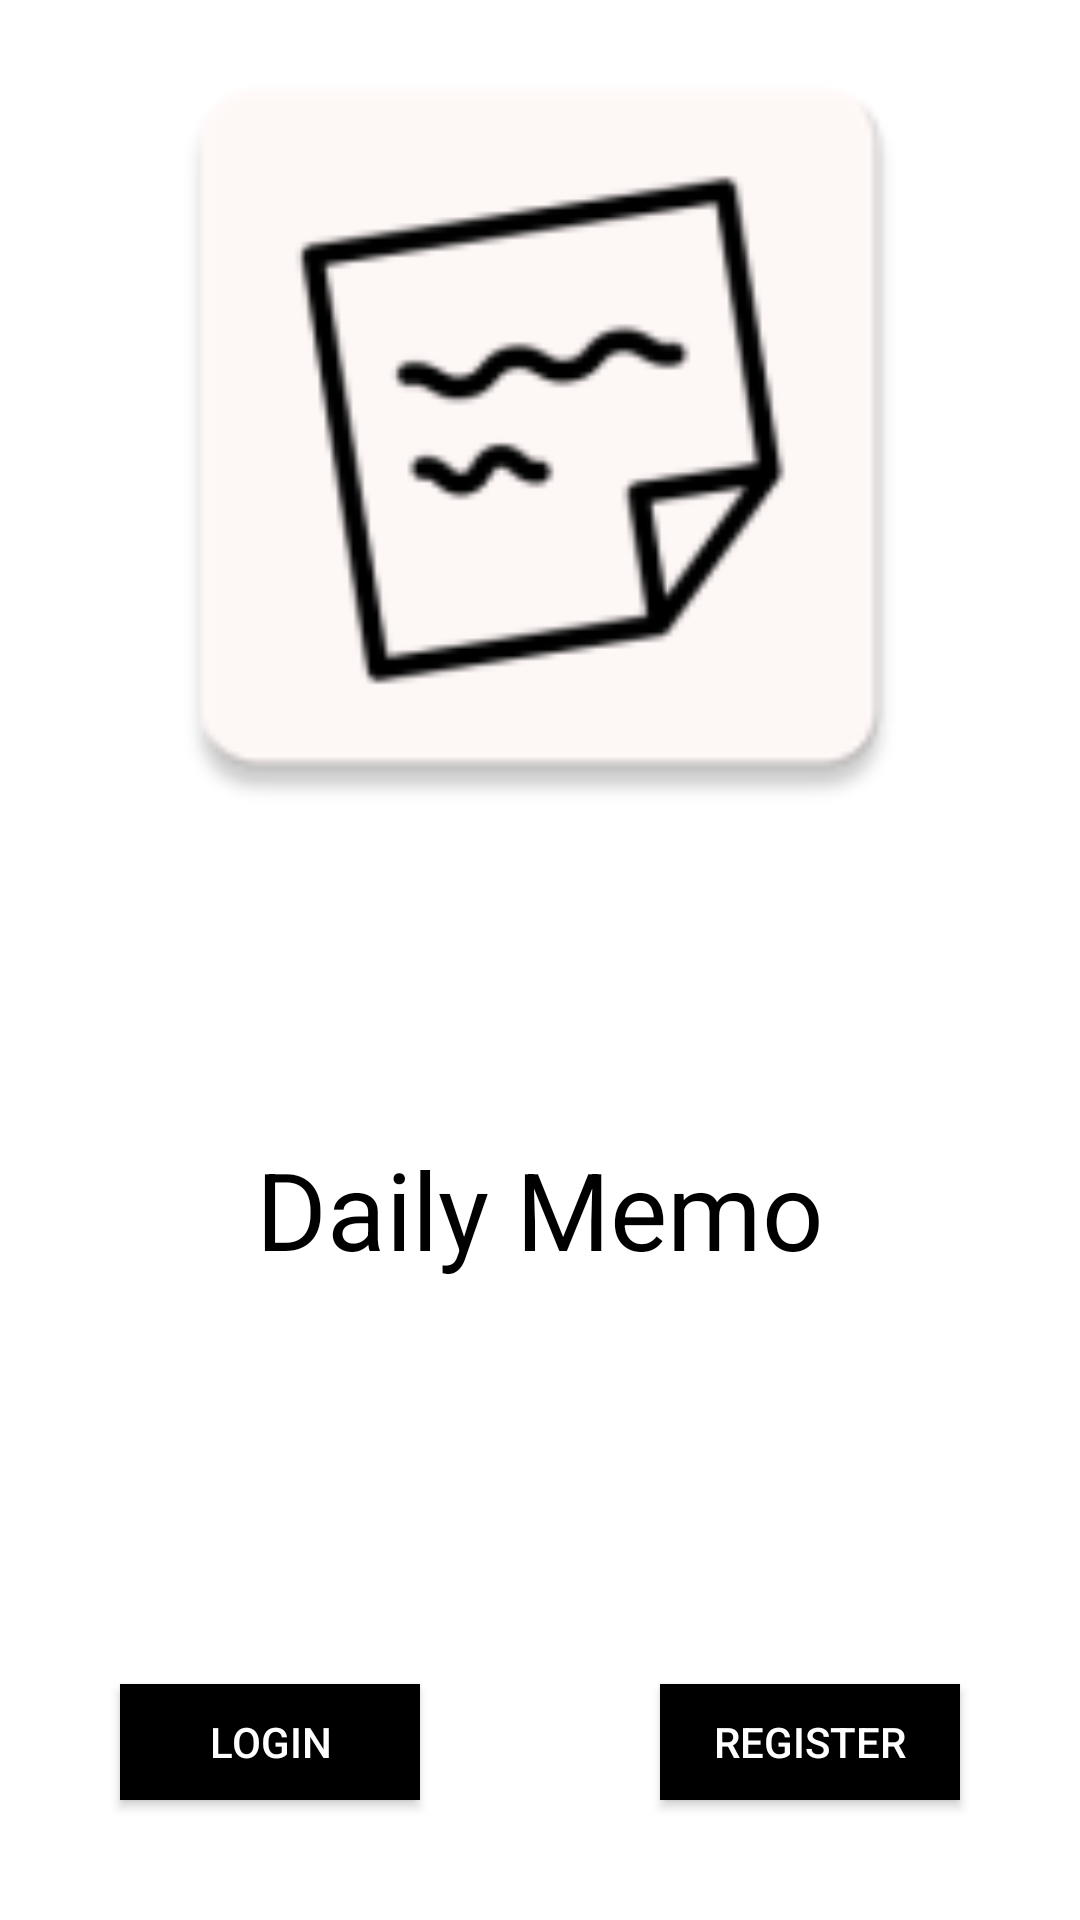

Here is an Android app screen rendered from its layout file. Give the layout XML and the strings, colors and styles it references.
<!-- AndroidManifest.xml: application theme Theme.Daily_memo -->
<!-- res/layout/activity_main.xml -->
<?xml version="1.0" encoding="utf-8"?>
<androidx.constraintlayout.widget.ConstraintLayout xmlns:android="http://schemas.android.com/apk/res/android"
    xmlns:app="http://schemas.android.com/apk/res-auto"
    xmlns:tools="http://schemas.android.com/tools"
    android:layout_width="match_parent"
    android:layout_height="match_parent"
    tools:context=".MainActivity">

    <LinearLayout
        android:layout_width="match_parent"
        android:layout_height="match_parent"
        android:orientation="vertical"
        tools:layout_editor_absoluteX="259dp"
        tools:layout_editor_absoluteY="354dp">

        <ImageView
            android:id="@+id/logo"
            android:layout_width="match_parent"
            android:layout_height="wrap_content"
            android:layout_weight="4"
            app:srcCompat="@mipmap/ic_launcher" />

        <TextView
            android:id="@+id/textView2"
            android:layout_width="match_parent"
            android:layout_height="0dp"
            android:layout_weight="4"
            android:gravity="center"
            android:text="Daily Memo"
            android:textColor="#000000"
            android:textSize="36sp" />

        <LinearLayout
            android:layout_width="match_parent"
            android:layout_height="0dp"
            android:layout_weight="2"
            android:gravity="center">

            <Button
                android:id="@+id/toLogin"
                android:layout_width="0dp"
                android:layout_height="wrap_content"
                android:layout_margin="40dp"
                android:layout_weight="1"
                android:background="#000000"
                android:text="Login"
                android:textColor="#FFFFFF" />

            <Button
                android:id="@+id/toRegister"
                android:layout_width="0dp"
                android:layout_height="wrap_content"
                android:layout_margin="40dp"
                android:layout_weight="1"
                android:background="#000000"
                android:text="REGISTER"
                android:textColor="#FFFFFF" />
        </LinearLayout>

    </LinearLayout>
</androidx.constraintlayout.widget.ConstraintLayout>
<!-- resources referenced by this layout -->
<resources>
  <!-- mipmap ic_launcher: png bitmap (mipmap-hdpi, 2744 bytes) -->
  <style name="Theme.Daily_memo" parent="Theme.MaterialComponents.DayNight.DarkActionBar">
          
          <item name="colorPrimary">@color/purple_500</item>
          <item name="colorPrimaryVariant">@color/purple_700</item>
          <item name="colorOnPrimary">@color/white</item>
          
          <item name="colorSecondary">@color/teal_200</item>
          <item name="colorSecondaryVariant">@color/teal_700</item>
          <item name="colorOnSecondary">@color/black</item>
          
          <item name="android:statusBarColor" tools:targetApi="l">?attr/colorPrimaryVariant</item>
          
      </style>
  <!-- not gathered from this repository: default colours our renderer supplied (Android Studio template values) -->
  <color name="purple_500">#FF6200EE</color>
  <color name="purple_700">#FF3700B3</color>
  <color name="teal_200">#FF03DAC5</color>
  <color name="teal_700">#FF018786</color>
  <color name="black">#FF000000</color>
  <color name="white">#FFFFFFFF</color>
</resources>
